Labelled photos from "converted_dataset", an image-classification folder in julkaswieta/coffee-defects. The possible labels are: defect, longberry, peaberry, premium.

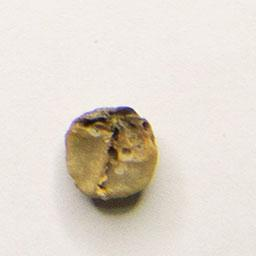
Label: defect

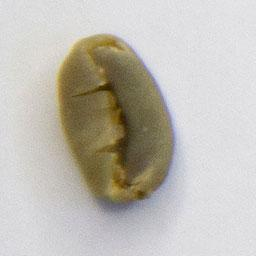
Label: premium

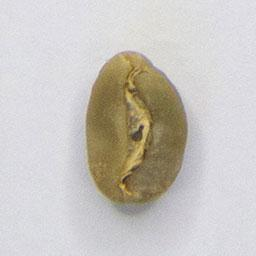
Label: longberry

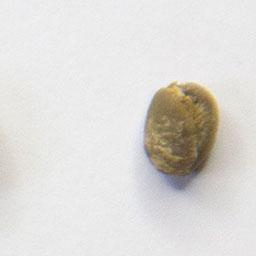
Label: peaberry

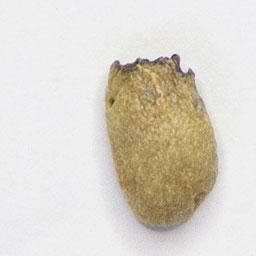
Label: defect

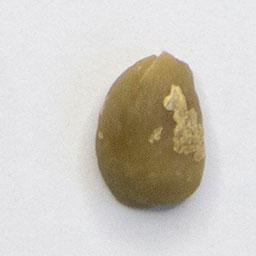
Label: premium
